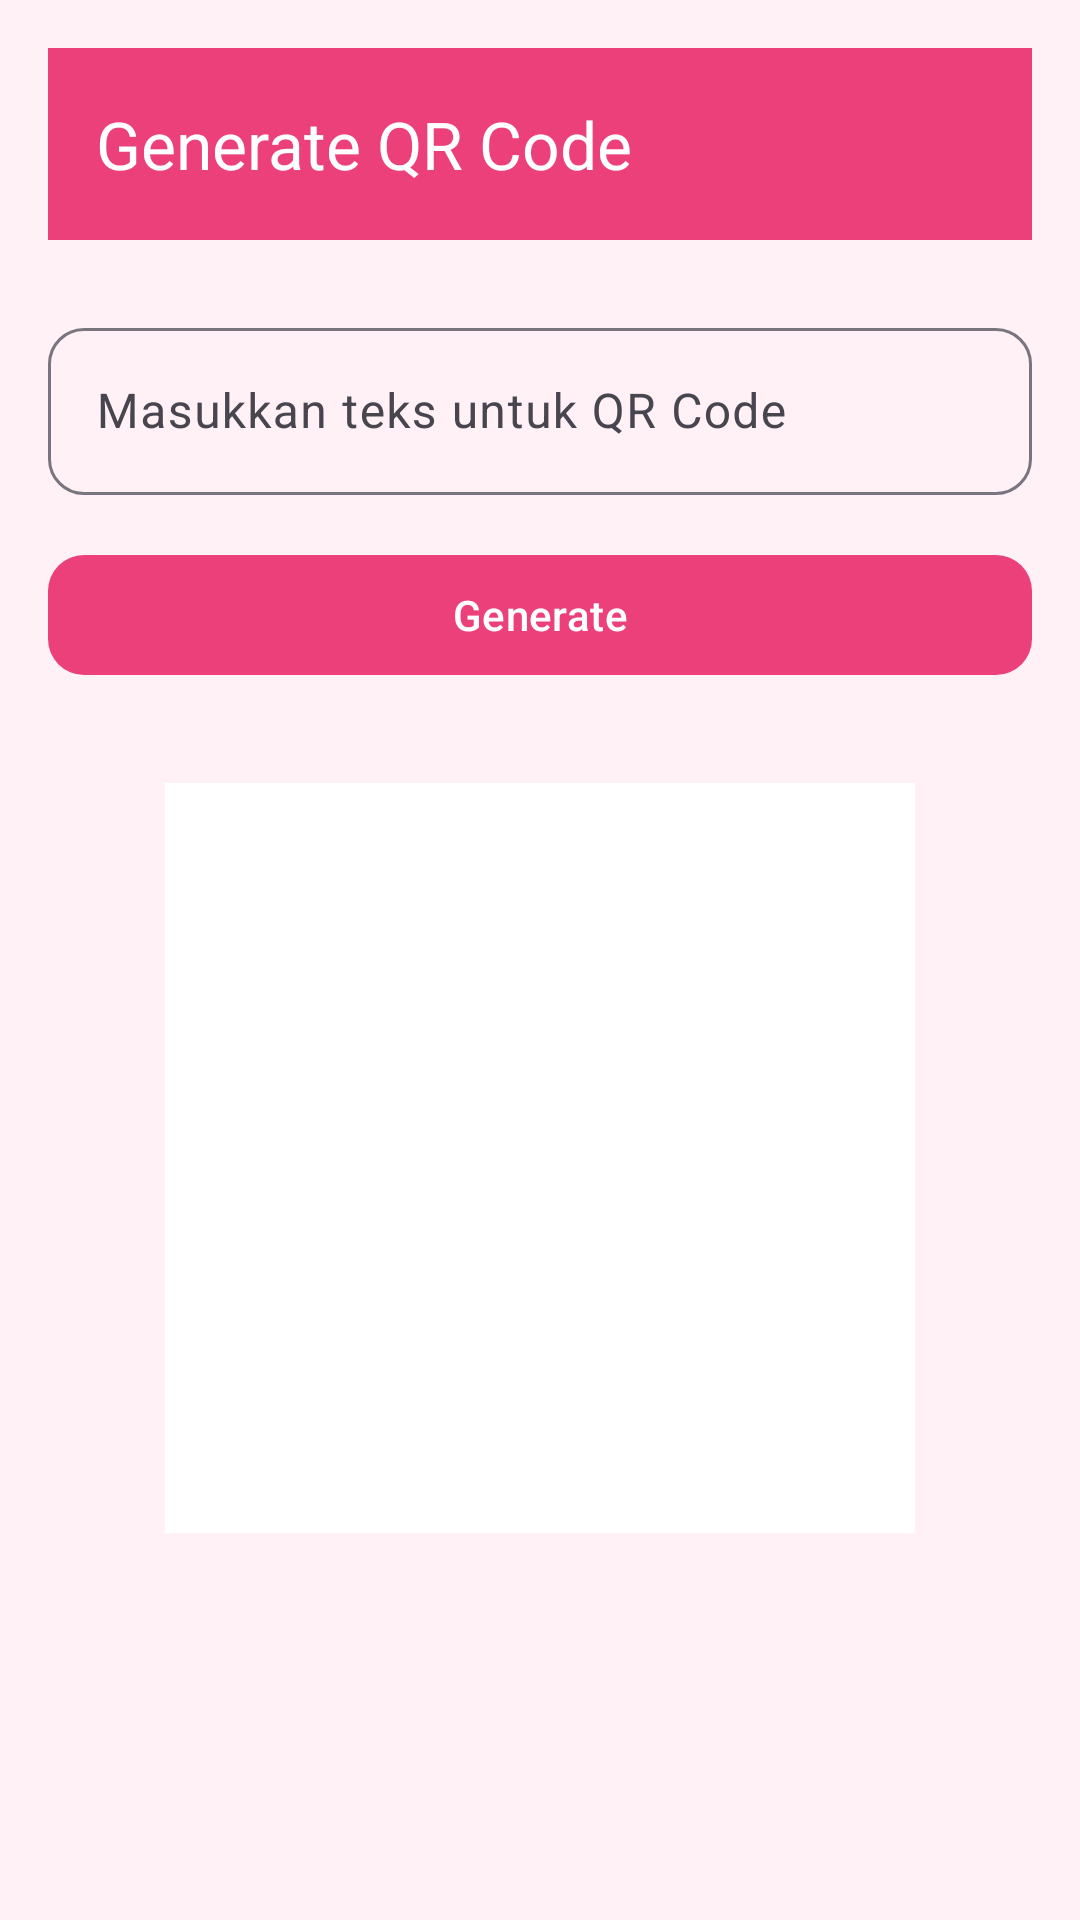

Produce the Android XML layout that renders to this screen, including the resource entries it uses.
<!-- AndroidManifest.xml: application theme Theme.Aliyablush -->
<!-- res/layout/activity_qr_generator.xml -->
<?xml version="1.0" encoding="utf-8"?>
<LinearLayout xmlns:android="http://schemas.android.com/apk/res/android"
    xmlns:app="http://schemas.android.com/apk/res-auto"
    android:layout_width="match_parent"
    android:layout_height="match_parent"
    android:orientation="vertical"
    android:padding="16dp"
    android:background="#FFF1F5">

    <com.google.android.material.appbar.MaterialToolbar
        android:id="@+id/toolbar"
        android:layout_width="match_parent"
        android:layout_height="?attr/actionBarSize"
        android:background="#EC407A"
        app:title="Generate QR Code"
        app:titleTextColor="#FFFFFF" />

    <com.google.android.material.textfield.TextInputLayout
        android:layout_width="match_parent"
        android:layout_height="wrap_content"
        android:layout_marginTop="24dp"
        app:boxCornerRadiusTopStart="12dp"
        app:boxCornerRadiusTopEnd="12dp"
        app:boxCornerRadiusBottomStart="12dp"
        app:boxCornerRadiusBottomEnd="12dp"
        android:hint="Masukkan teks untuk QR Code">

        <com.google.android.material.textfield.TextInputEditText
            android:id="@+id/etQrInput"
            android:layout_width="match_parent"
            android:layout_height="wrap_content" />
    </com.google.android.material.textfield.TextInputLayout>

    <com.google.android.material.button.MaterialButton
        android:id="@+id/btnGenerate"
        android:layout_width="match_parent"
        android:layout_height="wrap_content"
        android:layout_marginTop="16dp"
        android:text="Generate"
        app:backgroundTint="#EC407A"
        app:cornerRadius="12dp" />

    <ImageView
        android:id="@+id/ivQrCode"
        android:layout_width="250dp"
        android:layout_height="250dp"
        android:layout_gravity="center"
        android:layout_marginTop="32dp"
        android:scaleType="fitCenter"
        android:background="#FFFFFF"
        android:padding="8dp" />

</LinearLayout>
<!-- resources referenced by this layout -->
<resources>
  <style name="Theme.Aliyablush" parent="Base.Theme.Aliyablush" />
  <style name="Base.Theme.Aliyablush" parent="Theme.Material3.DayNight.NoActionBar">
          
          
      </style>
</resources>
